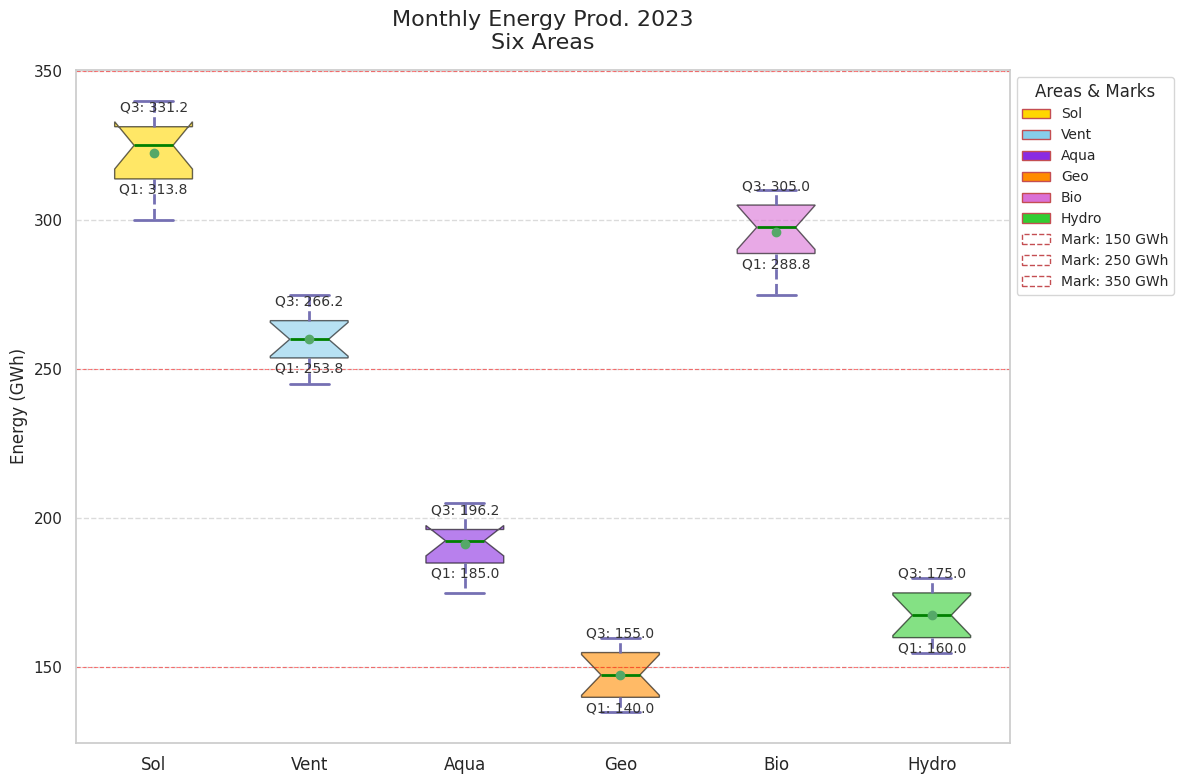

Write the Python code that produced this figure.
import matplotlib.pyplot as plt
import numpy as np
import matplotlib.ticker as ticker
import seaborn as sns

sns.set_theme(style="whitegrid")

regions = ['Sol', 'Vent', 'Aqua', 'Geo', 'Bio', 'Hydro']
sol_energy = [320, 300, 310, 305, 315, 330, 335, 325, 340, 330, 325, 335]
vent_energy = [250, 260, 245, 255, 265, 270, 275, 260, 255, 250, 265, 270]
aqua_energy = [180, 190, 185, 175, 195, 200, 205, 195, 200, 190, 185, 195]
geo_energy = [140, 135, 145, 140, 150, 155, 160, 155, 150, 145, 140, 155]
bio_energy = [280, 275, 285, 290, 295, 305, 310, 300, 305, 310, 300, 295]
hydro_energy = [160, 155, 165, 160, 170, 175, 180, 175, 170, 165, 160, 175]

energy_data = [sol_energy, vent_energy, aqua_energy, geo_energy, bio_energy, hydro_energy]

fig, ax = plt.subplots(figsize=(12, 8))

boxplots = ax.boxplot(energy_data, vert=True, patch_artist=True, showmeans=True, notch=True)

colors = ['#FFD700', '#87CEEB', '#8A2BE2', '#FF8C00', '#DA70D6', '#32CD32']
for patch, color in zip(boxplots['boxes'], colors):
    patch.set(facecolor=color, alpha=0.6)

for whisker in boxplots['whiskers']:
    whisker.set(color='#7570b3', linewidth=2, linestyle='--')
for cap in boxplots['caps']:
    cap.set(color='#7570b3', linewidth=2)
for median in boxplots['medians']:
    median.set(color='green', linewidth=2)
for mean in boxplots['means']:
    mean.set(marker='o', color='blue', markersize=6)

for i, region_data in enumerate(energy_data, start=1):
    q1, q3 = np.percentile(region_data, [25, 75])
    ax.text(i, q1 - 5, f"Q1: {q1:.1f}", ha='center', fontsize=10, color='#333333')
    ax.text(i, q3 + 5, f"Q3: {q3:.1f}", ha='center', fontsize=10, color='#333333')

ax.set_title('Monthly Energy Prod. 2023\nSix Areas', fontsize=16, pad=15)
ax.set_ylabel('Energy (GWh)', fontsize=12)
ax.set_xticks(range(1, len(regions) + 1))
ax.set_xticklabels(regions, fontsize=12)

ax.yaxis.set_minor_locator(ticker.MultipleLocator(10))

ax.yaxis.grid(True, linestyle='--', alpha=0.7)
ax.xaxis.grid(False)

highlight_levels = [150, 250, 350]
for level in highlight_levels:
    ax.axhline(level, color='red', linestyle='--', linewidth=0.8, alpha=0.5)

from matplotlib.patches import Patch
legend_elements = [Patch(facecolor=color, edgecolor='r', label=region) for color, region in zip(colors, regions)]
legend_elements.extend([Patch(facecolor='none', edgecolor='r', linestyle='--', label=f"Mark: {level} GWh") for level in highlight_levels])
ax.legend(handles=legend_elements, loc='upper left', bbox_to_anchor=(1, 1), fontsize=10, title="Areas & Marks")

plt.tight_layout()
plt.show()
